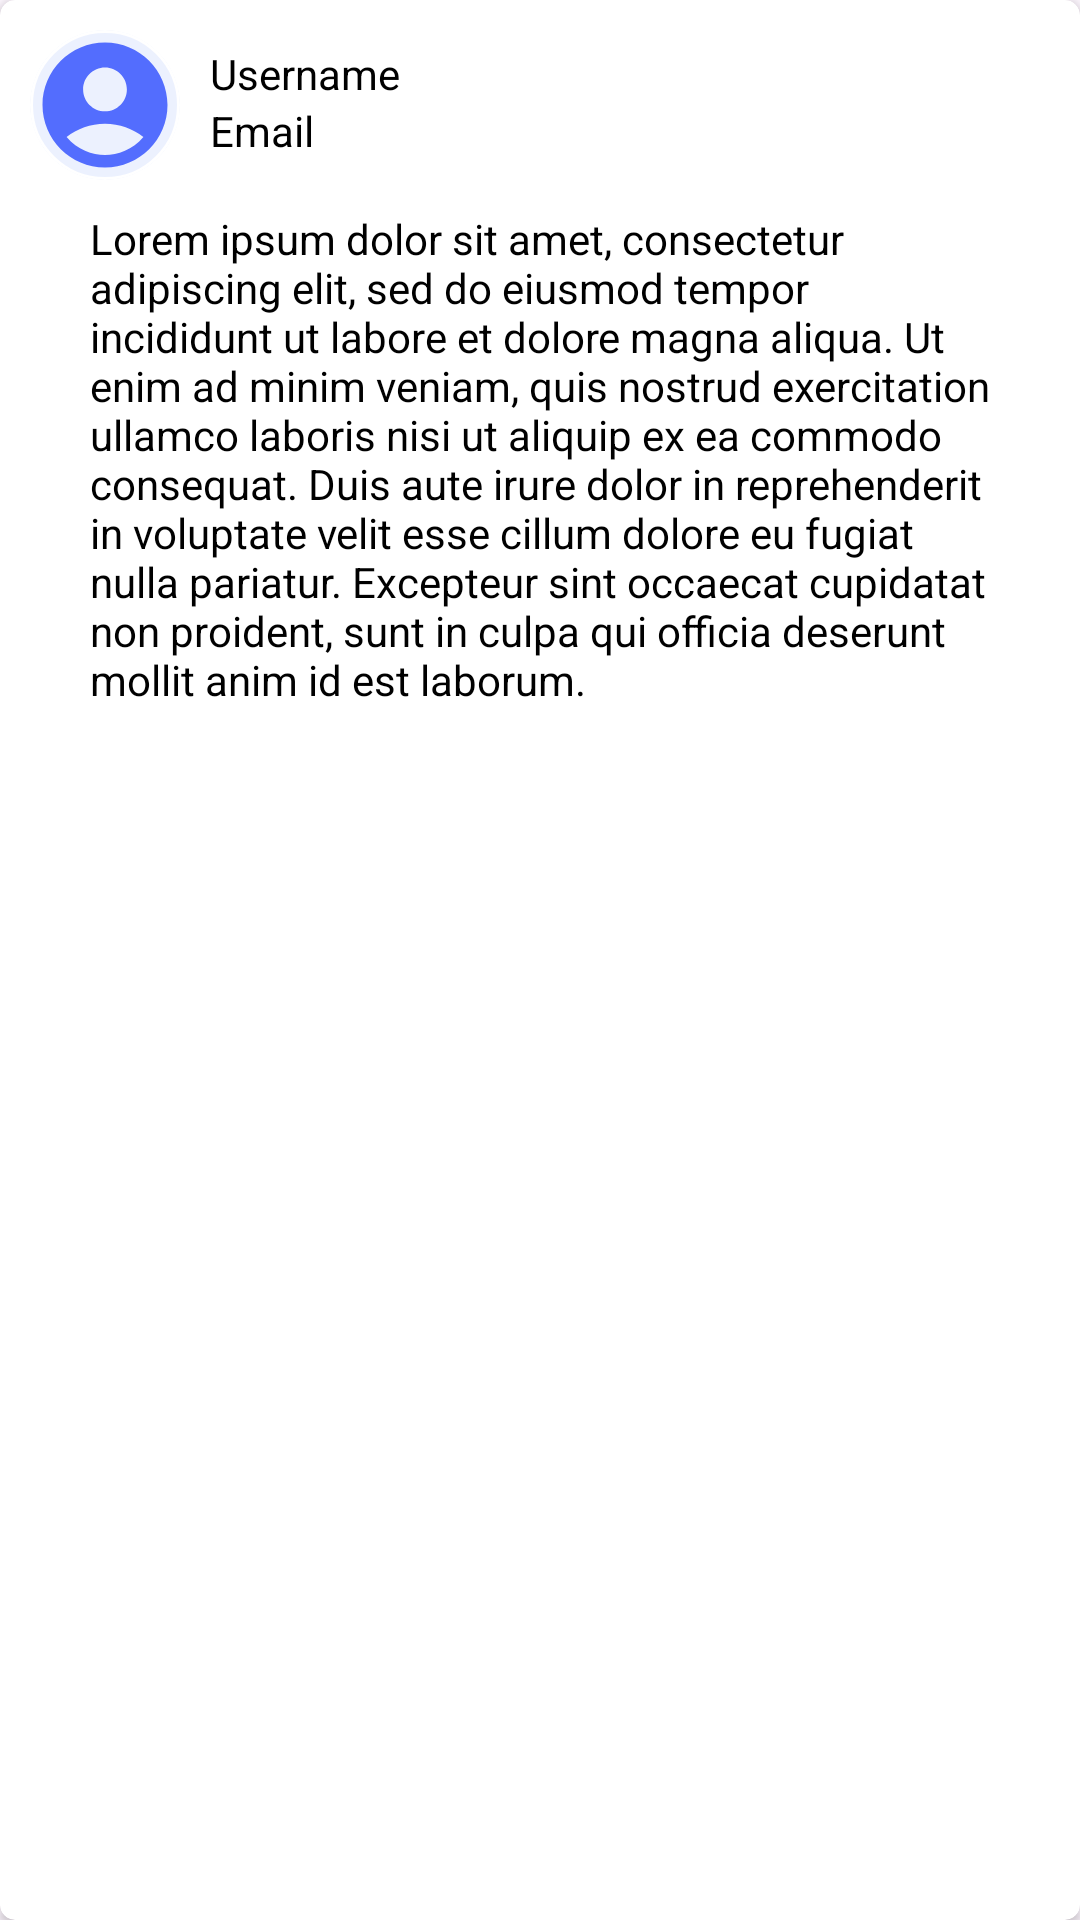

Layout XML and referenced resources for this Android screen:
<!-- AndroidManifest.xml: application theme Theme.SecurityAllocator -->
<!-- res/layout/report_layout.xml -->
<?xml version="1.0" encoding="utf-8"?>
<androidx.cardview.widget.CardView xmlns:android="http://schemas.android.com/apk/res/android"
    android:layout_width="match_parent"
    android:layout_height="wrap_content"
    app:cardBackgroundColor="@color/white"
    app:cardCornerRadius="5dp"
    android:elevation="5dp"
    android:layout_margin="10dp"
    xmlns:app="http://schemas.android.com/apk/res-auto">

    <RelativeLayout
        android:padding="10dp"
        android:layout_width="wrap_content"
        android:layout_height="wrap_content">

        <com.google.android.material.card.MaterialCardView
            android:layout_width="50dp"
            android:layout_height="50dp"
            app:cardCornerRadius="25dp"
            app:strokeColor="@color/white"
            android:id="@+id/img_card">

            <RelativeLayout
                android:layout_width="match_parent"
                android:layout_height="match_parent">
                <ImageView
                    android:layout_width="match_parent"
                    android:layout_height="match_parent"
                    android:src="@drawable/baseline_account_circle_24"
                    android:scaleType="centerCrop"
                    android:contentDescription="@string/user_image"/>
            </RelativeLayout>

        </com.google.android.material.card.MaterialCardView>
        <TextView
            android:layout_width="wrap_content"
            android:layout_height="wrap_content"
            android:layout_toEndOf="@+id/img_card"
            android:layout_marginStart="10dp"
            android:textColor="@color/black"
            android:layout_marginTop="5dp"
            android:text="@string/username"
            android:id="@+id/username"/>

        <TextView
            android:layout_width="wrap_content"
            android:layout_height="wrap_content"
            android:layout_toEndOf="@+id/img_card"
            android:layout_marginStart="10dp"
            android:textColor="@color/black"
            android:layout_below="@+id/username"
            android:layout_marginTop="0dp"
            android:text="@string/email"
            android:id="@+id/email"/>

        <TextView
            android:layout_width="wrap_content"
            android:layout_height="wrap_content"
            android:layout_marginStart="20dp"
            android:layout_marginEnd="20dp"
            android:layout_below="@+id/img_card"
            android:layout_marginTop="10dp"
            android:textColor="@color/black"
            android:text="@string/dummy_txt"
            android:id="@+id/report"/>

    </RelativeLayout>


</androidx.cardview.widget.CardView>
<!-- resources referenced by this layout -->
<resources>
  <color name="black">#FF000000</color>
  <color name="white">#FFFFFFFF</color>
  <!-- drawable baseline_account_circle_24 (drawable) -->
  <vector android:height="24dp" android:tint="#536DFE"
      android:viewportHeight="24" android:viewportWidth="24"
      android:width="24dp" xmlns:android="http://schemas.android.com/apk/res/android">
      <path android:fillColor="@android:color/white" android:pathData="M12,2C6.48,2 2,6.48 2,12s4.48,10 10,10s10,-4.48 10,-10S17.52,2 12,2zM12,6c1.93,0 3.5,1.57 3.5,3.5S13.93,13 12,13s-3.5,-1.57 -3.5,-3.5S10.07,6 12,6zM12,20c-2.03,0 -4.43,-0.82 -6.14,-2.88C7.55,15.8 9.68,15 12,15s4.45,0.8 6.14,2.12C16.43,19.18 14.03,20 12,20z"/>
  </vector>
  <string name="dummy_txt">Lorem ipsum dolor sit amet, consectetur adipiscing elit, sed do eiusmod tempor incididunt ut labore et dolore magna aliqua. Ut enim ad minim veniam, quis nostrud exercitation ullamco laboris nisi ut aliquip ex ea commodo consequat. Duis aute irure dolor in reprehenderit in voluptate velit esse cillum dolore eu fugiat nulla pariatur. Excepteur sint occaecat cupidatat non proident, sunt in culpa qui officia deserunt mollit anim id est laborum.</string>
  <string name="email">Email</string>
  <string name="user_image">User Image</string>
  <string name="username">Username</string>
  <style name="Theme.SecurityAllocator" parent="Base.Theme.SecurityAllocator" />
  <style name="Base.Theme.SecurityAllocator" parent="Theme.Material3.DayNight.NoActionBar">
          
          
          <item name="colorPrimary">@color/primary_color</item>
          <item name="colorPrimaryDark">@color/dark_primary_color</item>
          <item name="colorAccent">@color/accent_color</item>
          <item name="android:statusBarColor">@android:color/transparent</item>
      </style>
  <color name="primary_color">#03A9F4</color>
  <color name="dark_primary_color">#0288D1</color>
  <color name="accent_color">#536DFE</color>
</resources>
